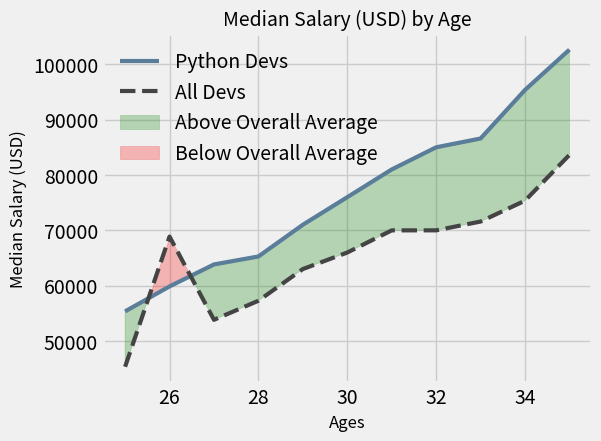

This chart was generated by the following Python code:
import matplotlib.pyplot as plt
import numpy as np  # <--- ADD THIS IMPORT

# 1. Apply global style
plt.style.use('fivethirtyeight')

# 2. Sample Data (Ages vs Salary) - Convert lists to numpy arrays
ages_x = np.array([25, 26, 27, 28, 29, 30, 31, 32, 33, 34, 35])
all_dev_y = np.array([45372, 68876, 53850, 57287, 63016, 65998, 70003, 70007, 71596, 75370, 83640])
py_dev_y = np.array([55372, 59876, 63850, 65287, 71016, 75998, 81003, 85007, 86596, 95370, 102640])

# 3. Create Figure and Axes
fig, ax = plt.subplots()

# 4. Plot the lines FIRST (so they sit on top of the fill)
ax.plot(ages_x, py_dev_y, color='#5a7d9a', linewidth=3, label='Python Devs')
ax.plot(ages_x, all_dev_y, color='#444444', linestyle='--', linewidth=3, label='All Devs')

# 5. Conditional Fill Between (Green where Python > All)
ax.fill_between(
    ages_x, 
    py_dev_y, 
    all_dev_y, 
    where=(py_dev_y > all_dev_y),
    interpolate=True, 
    color='green', 
    alpha=0.25, 
    label='Above Overall Average'
)

# 6. Conditional Fill Between (Red where Python < All)
ax.fill_between(
    ages_x, 
    py_dev_y, 
    all_dev_y, 
    where=(py_dev_y <= all_dev_y), 
    interpolate=True, 
    color='red', 
    alpha=0.25, 
    label='Below Overall Average'
)

# 7. Format the Axes
ax.set_title('Median Salary (USD) by Age', fontsize=14)
ax.set_xlabel('Ages', fontsize=12)
ax.set_ylabel('Median Salary (USD)', fontsize=12)

# 8. Add Legend and adjust layout
ax.legend(loc='upper left', frameon=False)
plt.tight_layout(pad=1.5)

# 9. Show plot
plt.show()
